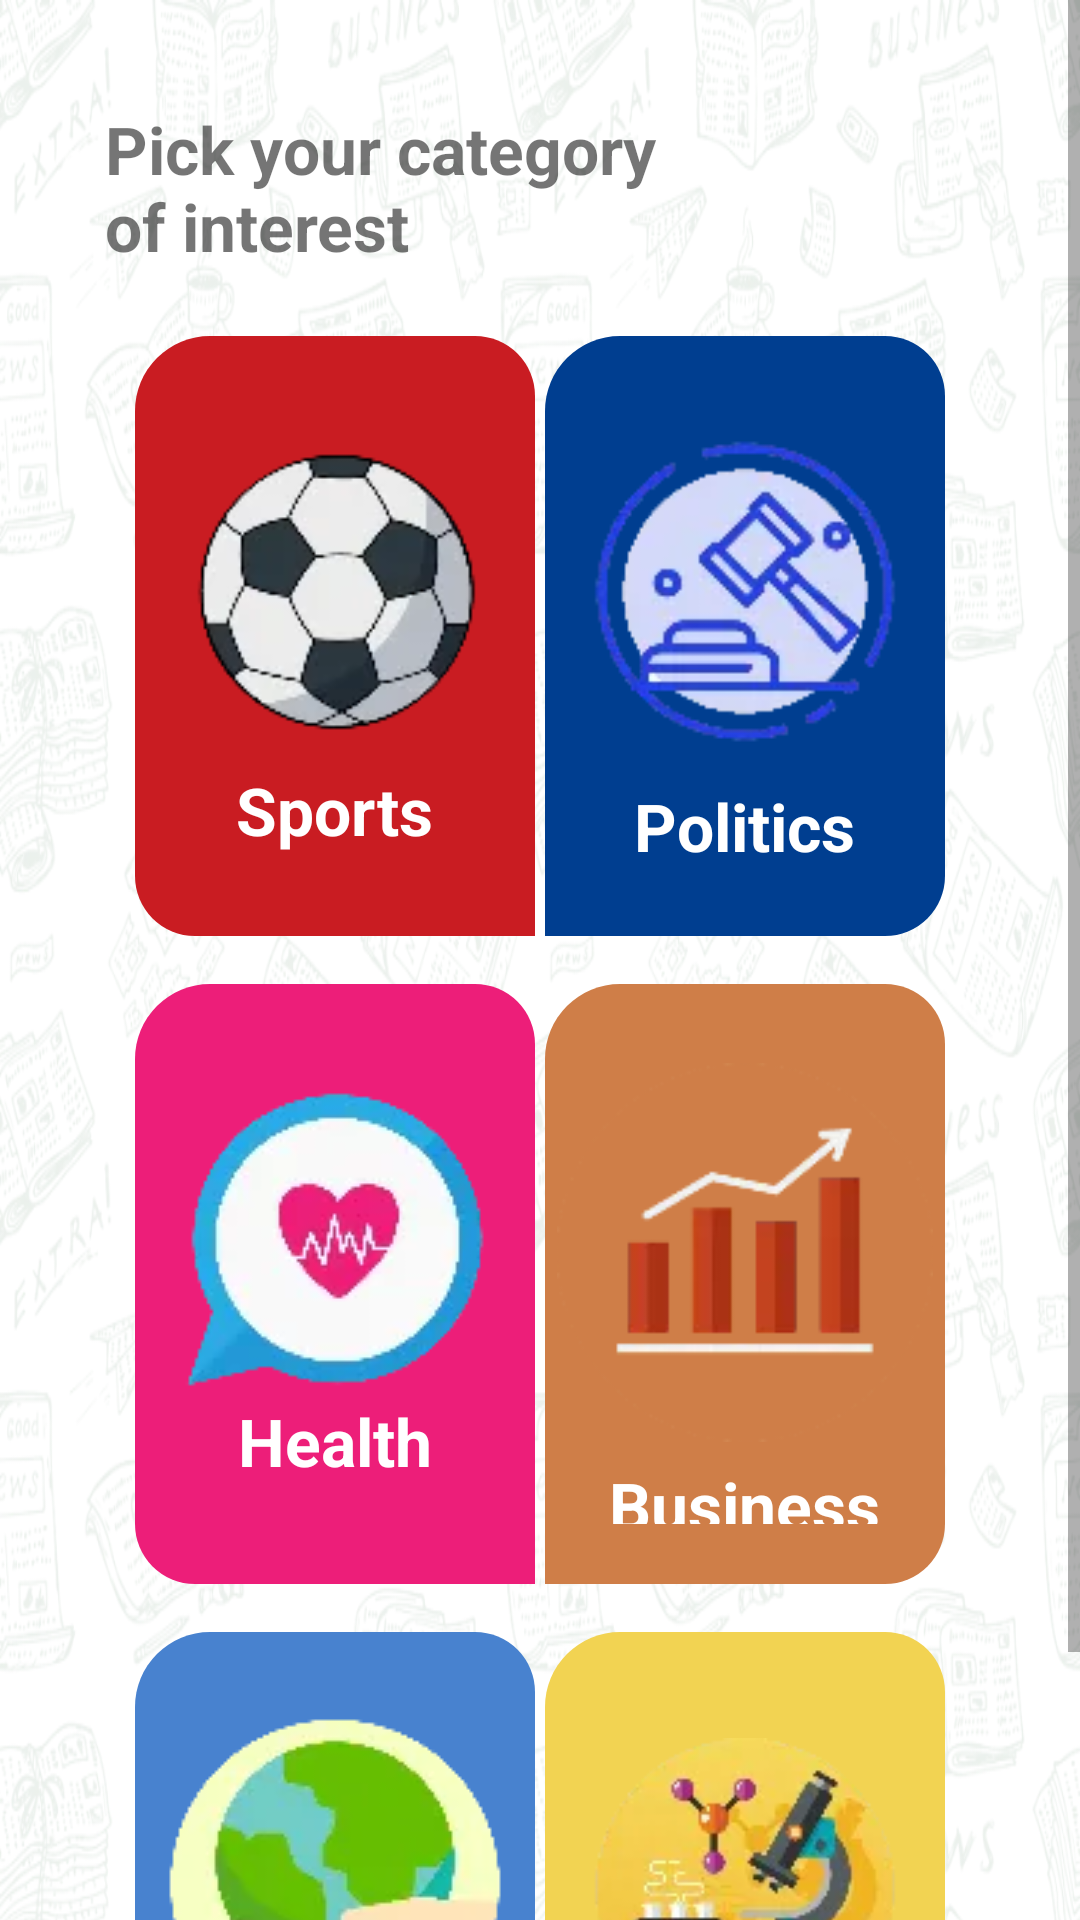

Reconstruct the res/layout file that produces this screen, plus the resources it refers to.
<!-- AndroidManifest.xml: application theme Theme.NewsApp -->
<!-- res/layout/fragment_categories.xml -->
<?xml version="1.0" encoding="utf-8"?>
<layout xmlns:android="http://schemas.android.com/apk/res/android"
    xmlns:app="http://schemas.android.com/apk/res-auto">

    <data>

        <variable
            name="viewModel"
            type="com.mis.route.newsapp.presentations.ui.home.fragments.catergories.CategoriesViewModel" />

        <import type="com.mis.route.newsapp.presentations.utils.Constants" />
    </data>

    <ScrollView
        android:layout_width="match_parent"
        android:layout_height="match_parent">

        <androidx.constraintlayout.widget.ConstraintLayout
            android:layout_width="match_parent"
            android:layout_height="wrap_content"
            android:background="@drawable/main_background">

            <TextView
                android:id="@+id/headline_text"
                android:layout_width="wrap_content"
                android:layout_height="wrap_content"
                android:layout_marginStart="35dp"
                android:layout_marginTop="35dp"
                android:text="@string/pick_category_text"
                android:textSize="22sp"
                android:textStyle="bold"
                app:layout_constraintStart_toStartOf="parent"
                app:layout_constraintTop_toTopOf="parent" />

            
            <LinearLayout
                android:id="@+id/sports_container"
                android:layout_width="0dp"
                android:layout_height="200dp"
                android:layout_marginStart="45dp"
                android:layout_marginTop="22dp"
                android:background="@drawable/shape_left_category_background"
                android:backgroundTint="@color/red"
                android:gravity="center"
                android:onClick="onCategoryClick"
                android:orientation="vertical"
                android:paddingHorizontal="4dp"
                android:paddingVertical="20dp"
                app:layout_constraintHeight_percent="0.25"
                app:layout_constraintStart_toStartOf="parent"
                app:layout_constraintTop_toBottomOf="@id/headline_text"
                app:layout_constraintWidth_percent="0.37">

                <ImageView
                    android:layout_width="wrap_content"
                    android:layout_height="wrap_content"
                    android:src="@drawable/image_sports" />

                <TextView
                    android:layout_width="wrap_content"
                    android:layout_height="wrap_content"
                    android:text="@string/sports_text"
                    android:textColor="@color/white"
                    android:textSize="22sp"
                    android:textStyle="bold" />

            </LinearLayout>

            
            
            <LinearLayout
                android:id="@+id/health_container"
                android:layout_width="0dp"
                android:layout_height="200dp"
                android:layout_marginStart="45dp"
                android:layout_marginTop="16dp"
                android:background="@drawable/shape_left_category_background"
                android:backgroundTint="@color/pink"
                android:gravity="center"
                android:onClick="onCategoryClick"
                android:orientation="vertical"
                android:paddingHorizontal="4dp"
                android:paddingVertical="20dp"
                app:layout_constraintHeight_percent="0.25"
                app:layout_constraintStart_toStartOf="parent"
                app:layout_constraintTop_toBottomOf="@id/sports_container"
                app:layout_constraintWidth_percent="0.37">

                <ImageView
                    android:layout_width="wrap_content"
                    android:layout_height="wrap_content"
                    android:src="@drawable/image_health" />

                <TextView
                    android:layout_width="wrap_content"
                    android:layout_height="wrap_content"
                    android:text="@string/health_text"
                    android:textColor="@color/white"
                    android:textSize="22sp"
                    android:textStyle="bold" />

            </LinearLayout>

            <LinearLayout
                android:id="@+id/environment_container"
                android:layout_width="0dp"
                android:layout_height="200dp"
                android:layout_marginStart="45dp"
                android:layout_marginTop="16dp"
                android:background="@drawable/shape_left_category_background"
                android:backgroundTint="@color/light_blue"
                android:gravity="center"
                android:onClick="onCategoryClick"
                android:orientation="vertical"
                android:paddingHorizontal="4dp"
                android:paddingVertical="20dp"
                app:layout_constraintHeight_percent="0.25"
                app:layout_constraintStart_toStartOf="parent"
                app:layout_constraintTop_toBottomOf="@id/health_container"
                app:layout_constraintWidth_percent="0.37">

                <ImageView
                    android:layout_width="wrap_content"
                    android:layout_height="wrap_content"
                    android:src="@drawable/image_environment" />

                <TextView
                    android:layout_width="wrap_content"
                    android:layout_height="wrap_content"
                    android:text="@string/environment_text"
                    android:textColor="@color/white"
                    android:textSize="22sp"
                    android:textStyle="bold" />

            </LinearLayout>

            
            <LinearLayout
                android:id="@+id/politics_container"
                android:layout_width="0dp"
                android:layout_height="200dp"
                android:layout_marginTop="22dp"
                android:layout_marginEnd="45dp"
                android:background="@drawable/shape_right_category_background"
                android:backgroundTint="@color/dark_blue"
                android:gravity="center"
                android:onClick="onCategoryClick"
                android:orientation="vertical"
                android:paddingHorizontal="4dp"
                android:paddingVertical="20dp"
                app:layout_constraintEnd_toEndOf="parent"
                app:layout_constraintHeight_percent="0.25"
                app:layout_constraintTop_toBottomOf="@id/headline_text"
                app:layout_constraintWidth_percent="0.37">

                <ImageView
                    android:layout_width="wrap_content"
                    android:layout_height="wrap_content"
                    android:src="@drawable/image_politics" />

                <TextView
                    android:layout_width="wrap_content"
                    android:layout_height="wrap_content"
                    android:text="@string/politics_text"
                    android:textColor="@color/white"
                    android:textSize="22sp"
                    android:textStyle="bold" />

            </LinearLayout>

            <LinearLayout
                android:id="@+id/business_container"
                android:layout_width="0dp"
                android:layout_height="200dp"
                android:layout_marginTop="16dp"
                android:layout_marginEnd="45dp"
                android:background="@drawable/shape_right_category_background"
                android:backgroundTint="@color/dark_orange"
                android:gravity="center"
                android:onClick="onCategoryClick"
                android:orientation="vertical"
                android:paddingHorizontal="4dp"
                android:paddingVertical="20dp"
                app:layout_constraintEnd_toEndOf="parent"
                app:layout_constraintHeight_percent="0.25"
                app:layout_constraintTop_toBottomOf="@id/politics_container"
                app:layout_constraintWidth_percent="0.37">

                <ImageView
                    android:layout_width="wrap_content"
                    android:layout_height="wrap_content"
                    android:src="@drawable/image_business" />

                <TextView
                    android:layout_width="wrap_content"
                    android:layout_height="wrap_content"
                    android:text="@string/business_text"
                    android:textColor="@color/white"
                    android:textSize="22sp"
                    android:textStyle="bold" />

            </LinearLayout>

            <LinearLayout
                android:id="@+id/science_container"
                android:layout_width="0dp"
                android:layout_height="200dp"
                android:layout_marginTop="16dp"
                android:layout_marginEnd="45dp"
                android:background="@drawable/shape_right_category_background"
                android:backgroundTint="@color/yellow"
                android:gravity="center"
                android:onClick="onCategoryClick"
                android:orientation="vertical"
                android:paddingHorizontal="4dp"
                android:paddingVertical="20dp"
                app:layout_constraintEnd_toEndOf="parent"
                app:layout_constraintHeight_percent="0.25"
                app:layout_constraintTop_toBottomOf="@id/business_container"
                app:layout_constraintWidth_percent="0.37">

                <ImageView
                    android:layout_width="wrap_content"
                    android:layout_height="wrap_content"
                    android:src="@drawable/image_science" />

                <TextView
                    android:layout_width="wrap_content"
                    android:layout_height="wrap_content"
                    android:text="@string/science_text"
                    android:textColor="@color/white"
                    android:textSize="22sp"
                    android:textStyle="bold" />

            </LinearLayout>

        </androidx.constraintlayout.widget.ConstraintLayout>

    </ScrollView>
</layout>
<!-- resources referenced by this layout -->
<resources>
  <color name="dark_blue">#003E90</color>
  <color name="dark_orange">#CF7E48</color>
  <color name="light_blue">#FF4882CF</color>
  <color name="pink">#FFED1E79</color>
  <color name="red">#FFC91C22</color>
  <color name="white">#FFFFFFFF</color>
  <color name="yellow">#F2D352</color>
  <!-- drawable image_business: webp bitmap (drawable, 3626 bytes) -->
  <!-- drawable image_environment: webp bitmap (drawable, 2910 bytes) -->
  <!-- drawable image_health: webp bitmap (drawable, 3402 bytes) -->
  <!-- drawable image_politics: webp bitmap (drawable, 4912 bytes) -->
  <!-- drawable image_science: webp bitmap (drawable, 4360 bytes) -->
  <!-- drawable image_sports: webp bitmap (drawable, 3238 bytes) -->
  <!-- drawable main_background: webp bitmap (drawable, 374492 bytes) -->
  <!-- drawable shape_left_category_background (drawable) -->
  <?xml version="1.0" encoding="utf-8"?>
  <shape xmlns:android="http://schemas.android.com/apk/res/android">
      <corners
          android:bottomLeftRadius="20dp"
          android:topLeftRadius="25dp"
          android:topRightRadius="20dp" />
  </shape>
  <!-- drawable shape_right_category_background (drawable) -->
  <?xml version="1.0" encoding="utf-8"?>
  <shape xmlns:android="http://schemas.android.com/apk/res/android">
      <corners
          android:bottomRightRadius="20dp"
          android:topLeftRadius="25dp"
          android:topRightRadius="20dp" />
  </shape>
  <string name="business_text">Business</string>
  <string name="environment_text">Environment</string>
  <string name="health_text">Health</string>
  <string name="pick_category_text">Pick your category\nof interest</string>
  <string name="politics_text">Politics</string>
  <string name="science_text">Science</string>
  <string name="sports_text">Sports</string>
  <style name="Theme.NewsApp" parent="Base.Theme.NewsApp" />
  <style name="Base.Theme.NewsApp" parent="Theme.MaterialComponents.DayNight.NoActionBar">
          
          
          <item name="android:windowTranslucentStatus">true</item>
  
      </style>
</resources>
